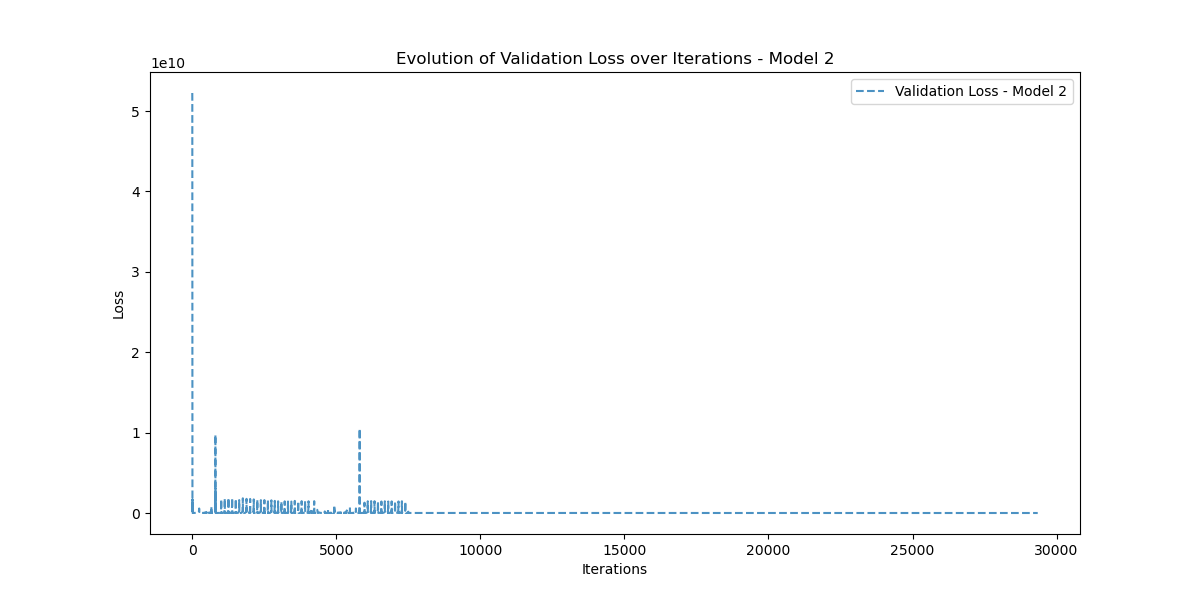

The data file committed next to this chart (first rows):
Iteration, Validation_Loss
0, 52238897000
1, 51515884000
2, 27731827000
3, 7614449700
4, 8277624000
5, 450945060
6, 110762930
7, 1740291800
8, 1246053200
9, 459982340
10, 126236620
11, 237818180
12, 321260640
13, 130810110
14, 77654696
15, 31399502
16, 31930600
17, 53466908
18, 38927140
19, 48458770
20, 32698460
21, 38526388
22, 29378688
23, 33818970
24, 28626508
25, 32303446
26, 28450284
27, 32084500
28, 28384558
29, 32394006
30, 28394346
31, 32916924
32, 28467146
33, 33452140
34, 28551924
35, 33797396
36, 28567594
37, 33733056
38, 28438914
39, 33102526
40, 28171982
41, 31931410
42, 27922050
43, 30518610
44, 27912584
45, 29307214
46, 28202064
47, 28566472
48, 28557072
49, 28251970
50, 28679326
51, 28200184
52, 28549060
53, 28287520
54, 28360570
55, 28370640
56, 28257196
57, 28361850
58, 28247578
59, 28280936
... 29,286 more rows
